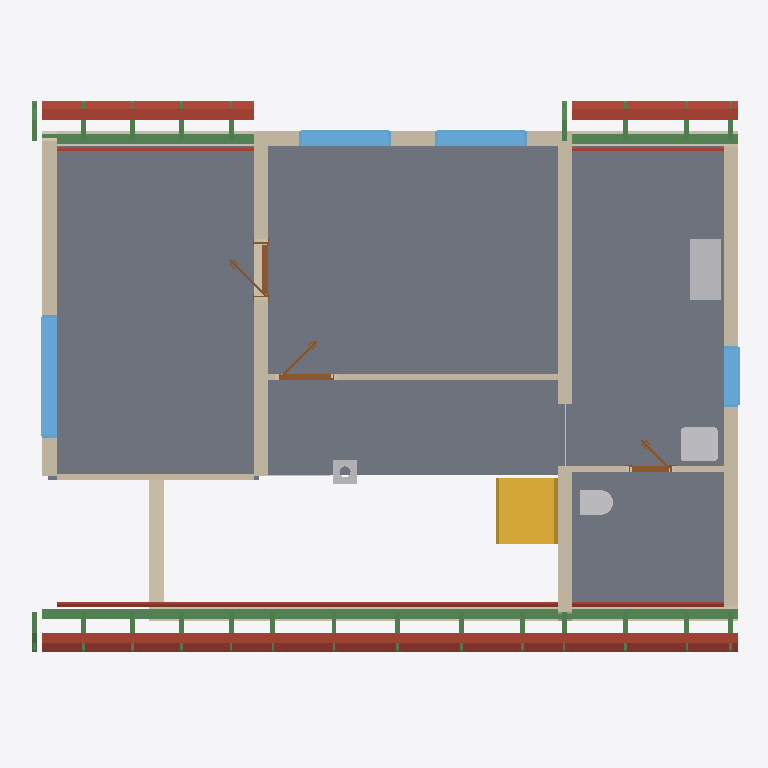
Plan cut of the same IFC building model at storey 'Roof - -2: Vapour barrier' (level 3.03 m, cut at 4.43 m), seen from above with north up, elements coloured by IFC class: 26 beams (green), 15 roofs (red-brown), 13 walls (beige), 8 slabs (grey), 4 windows (light blue), 4 other elements (light grey), 3 doors (brown), 1 stair (yellow). Cut surfaces are drawn darker.
Extent 11.6 m × 9.2 m × 8.8 m (x, y, z). Storeys (11): Ground floor at 0.00 m; Upper floor at 3.03 m; Roof - -2: Vapour barrier at 3.03 m; Roof - -3: Gypsum plasterboard at 3.03 m; Roof - 0: Rafters at 3.03 m; Roof - 0a: Collar ties at 3.03 m; Roof - +1: Wood fiberboard at 3.03 m; Roof - +2: Underlay at 3.03 m; Roof - +3: Counter-battens at 3.03 m; Roof - +4: Tile battens at 3.03 m; Roof - +5: Tiles at 3.03 m. Elements (316): 205 IfcBeam, 53 IfcSlab, 21 IfcWall, 15 IfcFurniture, 8 IfcDoor, 6 IfcWindow, 5 IfcSanitaryTerminal, 2 IfcStair, 1 IfcChimney.

HEADER;
FILE_DESCRIPTION(('ViewDefinition[DesignTransferView]'),'2;1');
FILE_NAME('/dev/null','2026-09-14T20:08:05+02:00',(''),(''),'IfcOpenShell 0.8.5','IfcOpenShell 0.8.5','Nobody');
FILE_SCHEMA(('IFC4'));
ENDSEC;
DATA;
#1=IFCPROJECT('1bffWX1pT9JAjieBXKPtXx',$,'My house',$,$,$,$,(#10,#15),#5);
#19=IFCSITE('2A6PI_1qfDSRVKO9zIXQ5L',$,'Site',$,$,#27,$,$,$,$,$,$,$,$);
#20=IFCBUILDING('3UUGTR1PXFTBbWuDvkPqUN',$,'My house',$,$,#32,$,$,$,$,$,$);
#33=IFCBUILDINGSTOREY('3Hv5$UBH1ASuaGxapozFWl',$,'Ground floor',$,$,#39,$,$,$,0.0);
#40=IFCBUILDINGSTOREY('0hAVvh649EERZ3oCNcHgO9',$,'Upper floor',$,$,#45,$,$,$,3.03);
#12722=IFCBUILDINGSTOREY('0JXnGhi3P6zu99Qu7ZcBJk',$,'Roof - -2: Vapour barrier','Visibility container for Vapour barrier','ROOF_LAYER',#12727,$,$,$,3.03);
#12728=IFCBUILDINGSTOREY('3jT812SK53mwOhoACdTvdG',$,'Roof - -3: Gypsum plasterboard','Visibility container for Gypsum plasterboard','ROOF_LAYER',#12733,$,$,$,3.03);
#12734=IFCBUILDINGSTOREY('06yc7IW7L9Hh2qXJNQ57Or',$,'Roof - 0: Rafters','Visibility container for Rafters','ROOF_LAYER',#12739,$,$,$,3.03);
#12740=IFCBUILDINGSTOREY('1m0GzsmULDYPu5ACBbiZPs',$,'Roof - 0a: Collar ties','Visibility container for Collar ties','ROOF_LAYER',#12745,$,$,$,3.03);
#12746=IFCBUILDINGSTOREY('2beZh5lRL3YOSNFdPhTzve',$,'Roof - +1: Wood fiberboard','Visibility container for Wood fiberboard','ROOF_LAYER',#12751,$,$,$,3.03);
#12752=IFCBUILDINGSTOREY('3crjHz92P7gwaXk0MXD96s',$,'Roof - +2: Underlay','Visibility container for Roofing underlay','ROOF_LAYER',#12757,$,$,$,3.03);
#12758=IFCBUILDINGSTOREY('3cnlUrorL31gw3gEL_h_D$',$,'Roof - +3: Counter-battens','Visibility container for Counter-battens','ROOF_LAYER',#12763,$,$,$,3.03);
#12764=IFCBUILDINGSTOREY('1J3$19Qk57u8Jw0TAQP4Lx',$,'Roof - +4: Tile battens','Visibility container for Tile battens','ROOF_LAYER',#12769,$,$,$,3.03);
#12770=IFCBUILDINGSTOREY('19kKavgVfA4wylxZEXA4Sb',$,'Roof - +5: Tiles','Visibility container for Roof tiles','ROOF_LAYER',#12775,$,$,$,3.03);
#10960=IFCSLAB('1XxvpkG5v4NAVonoz57RZX',$,'Upper Pokoj 2',$,$,#10965,#10972,$,.FLOOR.);
#10936=IFCSLAB('3pxpSc7k98VPnHppYCjL7d',$,'Upper Pokoj 1',$,$,#10941,#10948,$,.FLOOR.);
#11008=IFCSLAB('0OLZyZ0Gn1iBanWqcRhve2',$,'Sklad',$,$,#11013,#11020,$,.FLOOR.);
#10984=IFCSLAB('3oJS9DKvX4xBJG25Wz24d_',$,'Galerie',$,$,#10989,#10996,$,.FLOOR.);
#11032=IFCSLAB('2Uf0mGtyPFAvin7zFvahRv',$,'Zachod',$,$,#11037,#11044,$,.FLOOR.);
#12015=IFCBEAM('0wTXq_43f5RQZm6G5uMrb8',$,'Beam',$,$,#12020,#12029,$,.BEAM.);
#11301=IFCWALL('0Wbe3OVr90qgviWKq_mgQ1',$,'Wall 6',$,$,#11310,#11345,$,$);
#11422=IFCWALL('1_VnwN4yrD9gSIXVKdHiSD',$,'Wall 7',$,$,#11431,#11466,$,$);
#11180=IFCWALL('0R0kWxTxH2QBkSAU98qupt',$,'Wall 5',$,$,#11189,#11224,$,$);
#2348=IFCSTAIR('1lalECUJv6D8f1BIfJkmFi',$,'Gallery stair',$,$,#2355,$,$,.STRAIGHT_RUN_STAIR.);
#11131=IFCWALL('3Hadr99bP0pRJxdenjz6$L',$,'Wall 4',$,$,#11140,#11175,$,$);
#13233=IFCSLAB('2QoU74krHDZ9QOiJyhQUFi',$,'Street segment 2 wood fiberboard',$,$,#13277,#13263,$,.ROOF.);
#13278=IFCSLAB('2ANa2z9DH2Yf3GlV6s7eae',$,'Street segment 2 roofing underlay',$,$,#13322,#13308,$,.ROOF.);
#11081=IFCWALL('2phq0ahU5BHR2VeA904oKc',$,'Wall 2',$,$,#11090,#11101,$,$);
#12934=IFCSLAB('388N9gPoXAq8IjxpBsTnKJ',$,'Street segment 1 wood fiberboard',$,$,#12984,#12964,$,.ROOF.);
#13795=IFCSLAB('3rsJONpfX4PQ5r_MlNZy50',$,'Garden segment 1 wood fiberboard',$,$,#13839,#13825,$,.ROOF.);
#12497=IFCWINDOW('2LToDJk8XEcxcsG4EQaGx0',$,'Window 3',$,$,#12574,#12498,$,1.375,2.0,.WINDOW.,.SINGLE_PANEL.,$);
#11056=IFCWALL('3LHyrbCFHA08qthT2gD87m',$,'Wall 1',$,$,#11065,#11076,$,$);
#12094=IFCFURNITURE('0Jn3_g7hb1kfNVsOerlX7v',$,'Rekuperace',$,'Rekuperace',#12099,#12106,$,.USERDEFINED.);
#12034=IFCBEAM('0fWlo20Zf44RKVEFEJZBNV',$,'Beam',$,$,#12039,#12048,$,.BEAM.);
#274=IFCWALL('3T$QN$exvE89FrQ2itbPxq',$,'Wall 5',$,$,#283,#294,$,$);
#13840=IFCSLAB('3yicyWmGzFPgK1l8_KkvvX',$,'Garden segment 1 roofing underlay',$,$,#13884,#13870,$,.ROOF.);
#12985=IFCSLAB('1JgbP2Zyz1ox5bcN_rPTBp',$,'Street segment 1 roofing underlay',$,$,#13035,#13015,$,.ROOF.);
#11106=IFCWALL('3cOY8lGjv0ffMD4I9ZQXi6',$,'Wall 3',$,$,#11115,#11126,$,$);
#13514=IFCSLAB('18ogTT_yHFi92r3d$f8W0L',$,'Street segment 3 wood fiberboard',$,$,#13558,#13544,$,.ROOF.);
#14492=IFCSLAB('29MBNykPDA_hvIW2EZSmjw',$,'Garden segment 3 wood fiberboard',$,$,#14536,#14522,$,.ROOF.);
#12053=IFCBEAM('1SH_rxYYn8HPV1D8iDB6y$',$,'Beam',$,$,#12058,#12067,$,.BEAM.);
#13160=IFCSLAB('2Zlr_ohKTA8e7TXGMSxA3M',$,'Street segment 2 gypsum plasterboard',$,$,#13232,#13218,$,.ROOF.);
#12147=IFCWINDOW('0b6810i7D19f47XXYGPzbt',$,'Window 1',$,$,#12224,#12148,$,1.125,1.5,.WINDOW.,.SINGLE_PANEL.,$);
#12243=IFCWINDOW('178bBa2XbBOwr7GAlaP6mO',$,'Window 2',$,$,#12320,#12244,$,1.125,1.5,.WINDOW.,.SINGLE_PANEL.,$);
#14537=IFCSLAB('0tz4BoqMH0t8rztxyBQiuw',$,'Garden segment 3 roofing underlay',$,$,#14581,#14567,$,.ROOF.);
#13559=IFCSLAB('3ekjaoeOr7PvlnSor$fFzX',$,'Street segment 3 roofing underlay',$,$,#13603,#13589,$,.ROOF.);
#11569=IFCWALL('2f$asgG$b66PTazXpiimOp',$,'Wall 9',$,$,#11578,#11589,$,$);
#11956=IFCSANITARYTERMINAL('2fsN_orKn3tustPbe0QCV0',$,'Umyv',$,$,#11976,#11964,$,$);
#11543=IFCWALL('0xYe1FyPf5aPwlf$qBzhXd',$,'Wall 8',$,$,#11553,#11564,$,$);
#12855=IFCSLAB('3sn_RzLe96VezT5aIBmzg5',$,'Street segment 1 gypsum plasterboard',$,$,#12933,#12913,$,.ROOF.);
#12593=IFCWINDOW('0oy1$ywqL7hgGq8c$NvMVL',$,'Window 4',$,$,#12670,#12594,$,1.125,1.0,.WINDOW.,.SINGLE_PANEL.,$);
#13722=IFCSLAB('1UagHsQRz89ws1ka9eHjzl',$,'Garden segment 1 gypsum plasterboard',$,$,#13794,#13780,$,.ROOF.);
#13441=IFCSLAB('3Y6UXvTR9AvxF_I33jwwAl',$,'Street segment 3 gypsum plasterboard',$,$,#13513,#13499,$,.ROOF.);
#11935=IFCSANITARYTERMINAL('0xXjtXymTEE8DKUH8L7Kup',$,'WC',$,$,#11955,#11943,$,$);
#11752=IFCWALL('3mghWcneX2yOmEY_B$Fnp3',$,'Wall 10',$,$,#11761,#11772,$,$);
#14419=IFCSLAB('25T48qWin8dueKRZdkA58V',$,'Garden segment 3 gypsum plasterboard',$,$,#14491,#14477,$,.ROOF.);
#12339=IFCDOOR('2dNx1LYOX3fgknfjF_OXCg',$,'Door 3',$,$,#12460,#12349,$,2.15,0.9,.DOOR.,.SINGLE_SWING_LEFT.,$);
#2413=IFCCHIMNEY('1hNRWtedjAigM2N8QzlxWg',$,'Main chimney',$,$,#2418,#2433,$,.NOTDEFINED.);
#11612=IFCDOOR('3kC4zvNTb7u8DAeOaqZiCJ',$,'Door 1',$,$,#11733,#11622,$,2.15,0.9,.DOOR.,.SINGLE_SWING_LEFT.,$);
#5440=IFCSLAB('1a3MZem1n1hfuEQJ859_Iy',$,'Ceiling 2',$,$,#5445,#5449,$,.FLOOR.);
#8217=IFCSLAB('13docUShH1r83vKwlleMpz',$,'Ceiling 3',$,$,#8222,#8226,$,.FLOOR.);
#11795=IFCDOOR('121Ypxec5Fph2sheEE2CT$',$,'Door 2',$,$,#11916,#11805,$,2.15,0.7,.DOOR.,.SINGLE_SWING_LEFT.,$);
#23172=IFCBEAM('3BbW02BRb4RgktkOIA0$PN',$,'Rafter 1',$,'RAFTER',#23218,#23203,$,.USERDEFINED.);
#19908=IFCBEAM('1AwgGMG11D3B9c8FTqaXzP',$,'Rafter 1',$,'RAFTER',#19954,#19939,$,.USERDEFINED.);
#19812=IFCBEAM('3VvZWANSzF1hQAtLW5lsv6',$,'Rafter 1',$,'RAFTER',#19859,#19843,$,.USERDEFINED.);
#20084=IFCBEAM('0c7wIrB8T5BBW4jGEa0Usb',$,'Rafter 1',$,'RAFTER',#20130,#20115,$,.USERDEFINED.);
#20178=IFCBEAM('3YvVAEE4LCRxEf_cw8g26f',$,'Rafter 1',$,'RAFTER',#20224,#20209,$,.USERDEFINED.);
#20354=IFCBEAM('2SsTdFAdH1YxGq$Raizdvr',$,'Rafter 1',$,'RAFTER',#20400,#20385,$,.USERDEFINED.);
#20448=IFCBEAM('0cVjYlqQL1lvVPoeyLq8Hb',$,'Rafter 1',$,'RAFTER',#20494,#20479,$,.USERDEFINED.);
#20624=IFCBEAM('1TPyHtqX1CyPqJnvO$ekSB',$,'Rafter 1',$,'RAFTER',#20670,#20655,$,.USERDEFINED.);
#20718=IFCBEAM('0bO5u64XvB2uJCZmtgtqsY',$,'Rafter 1',$,'RAFTER',#20764,#20749,$,.USERDEFINED.);
#20988=IFCBEAM('2qQtE$n5X9ERB8u8KSQeAb',$,'Rafter 1',$,'RAFTER',#21034,#21019,$,.USERDEFINED.);
#21082=IFCBEAM('3IQ2_Qa151GAJnGxwMCW$B',$,'Rafter 1',$,'RAFTER',#21128,#21113,$,.USERDEFINED.);
#21352=IFCBEAM('3l_PaBEMz4O8JaYlBZZrhv',$,'Rafter 1',$,'RAFTER',#21398,#21383,$,.USERDEFINED.);
#21986=IFCBEAM('3JkPwRpLfAT8cfODBSKR0q',$,'Rafter 1',$,'RAFTER',#22032,#22017,$,.USERDEFINED.);
#22350=IFCBEAM('3nu_6VxtD3i8sixtgKM4Za',$,'Rafter 1',$,'RAFTER',#22396,#22381,$,.USERDEFINED.);
#22714=IFCBEAM('0j7uexBA97U8sM_Rd_Lvk4',$,'Rafter 1',$,'RAFTER',#22760,#22745,$,.USERDEFINED.);
#23078=IFCBEAM('3drWZ0c1z1DhG9PPyUV_RU',$,'Rafter 1',$,'RAFTER',#23124,#23109,$,.USERDEFINED.);
#23442=IFCBEAM('06x8O4psb4iAdGERDW11xJ',$,'Rafter 1',$,'RAFTER',#23488,#23473,$,.USERDEFINED.);
#23536=IFCBEAM('3s7Kfu4AHE8x9b3buZUHEH',$,'Rafter 1',$,'RAFTER',#23582,#23567,$,.USERDEFINED.);
#23712=IFCBEAM('0nWwp2Lmf0RR33i1KX3haT',$,'Rafter 1',$,'RAFTER',#23758,#23743,$,.USERDEFINED.);
#23806=IFCBEAM('2RqMFiPy1Afh0NcSavGhEJ',$,'Rafter 1',$,'RAFTER',#23852,#23837,$,.USERDEFINED.);
#23982=IFCBEAM('230GZ2hBf0hApJFCHDmn6J',$,'Rafter 1',$,'RAFTER',#24028,#24013,$,.USERDEFINED.);
#24076=IFCBEAM('0vDEYUj35AKh0$5lNGfAxz',$,'Rafter 1',$,'RAFTER',#24122,#24107,$,.USERDEFINED.);
#21622=IFCBEAM('2_7DRjh_10FQ4kWz47XdWD',$,'Rafter 1',$,'RAFTER',#21668,#21653,$,.USERDEFINED.);
#324=IFCWALL('1b9Z3QAjb9kfFn$H9c1lTG',$,'Wall 7',$,$,#333,#344,$,$);
#1671=IFCWALL('1XG5Yit1P8_QV79LBngVx0',$,'Wall 10',$,$,#1680,#1691,$,$);
#3030=IFCSLAB('0VmiotDKL72OxIIQpyHGLz',$,'Ceiling 1 a',$,$,#3036,#3040,$,.FLOOR.);
ENDSEC;
